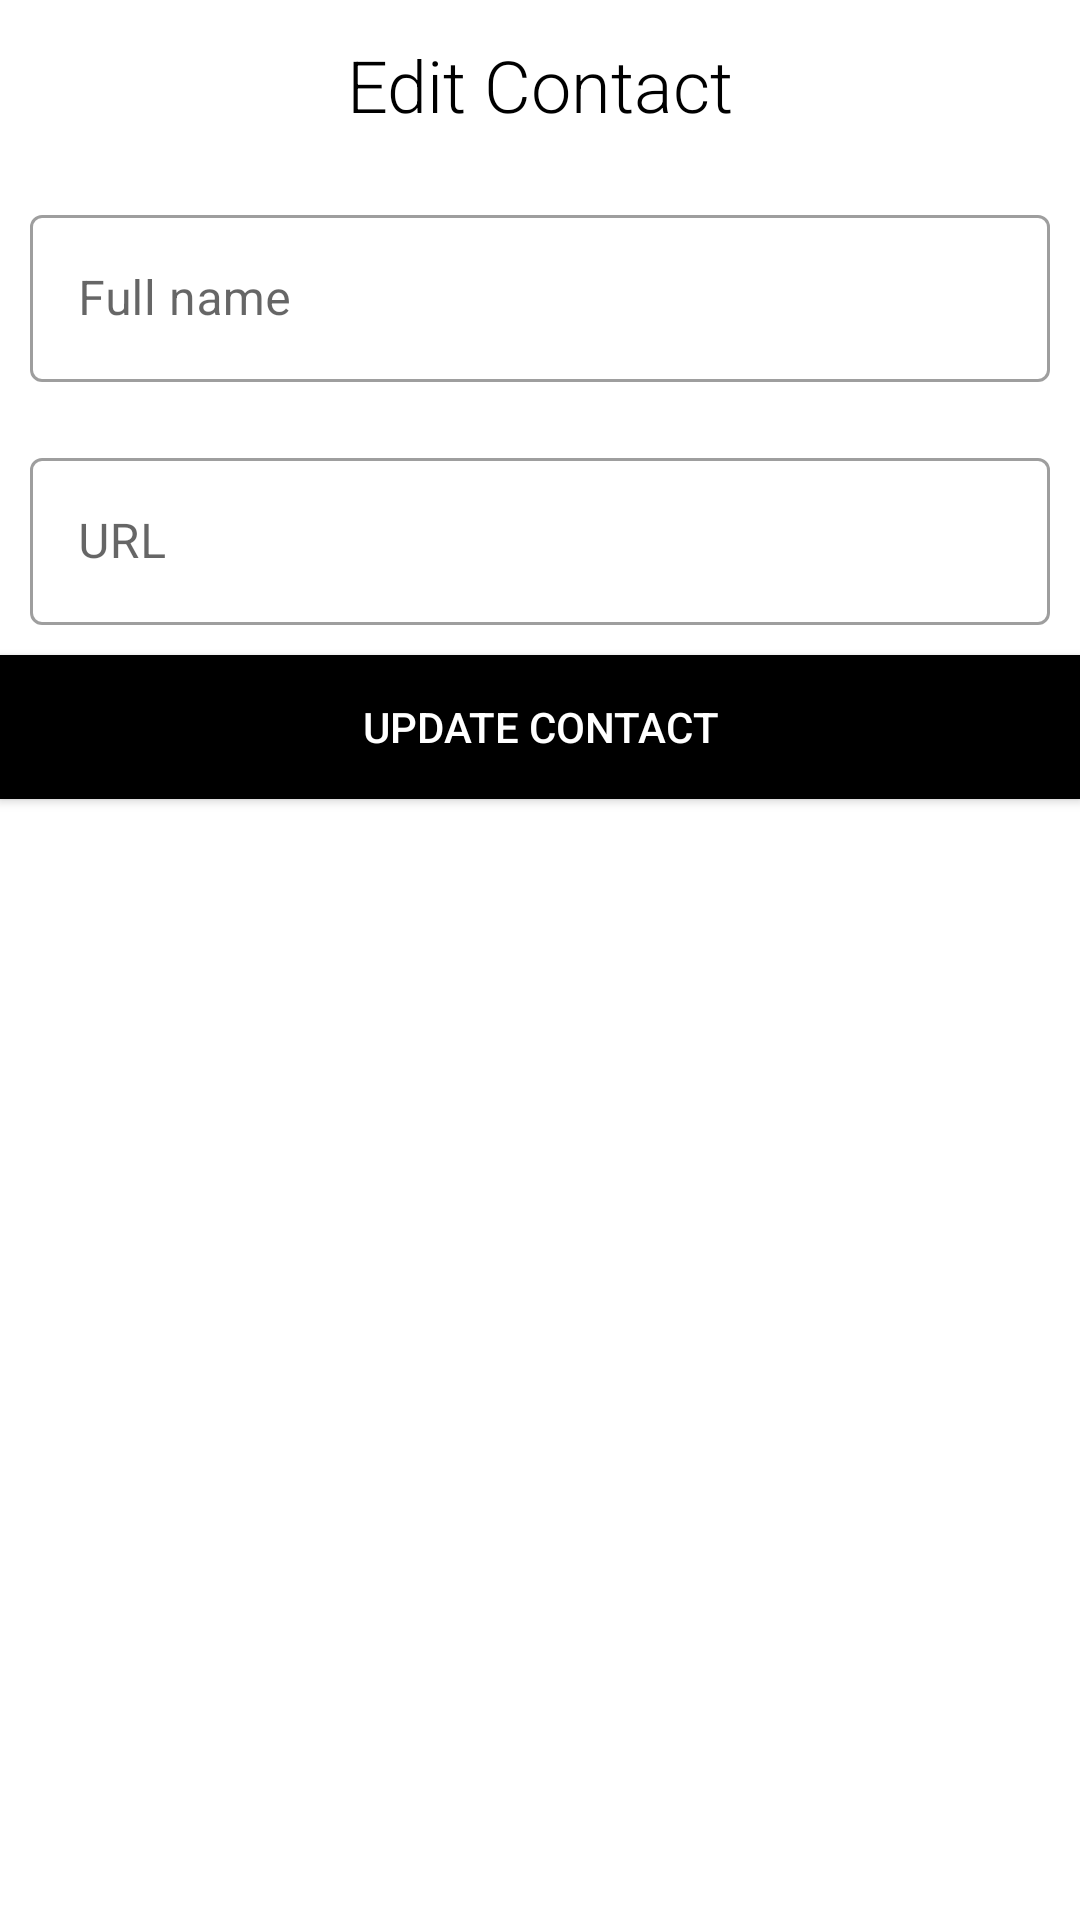

The Android layout XML behind this screen, and the referenced resources:
<!-- AndroidManifest.xml: application theme Theme.FaceTime -->
<!-- res/layout/fragment_update_contact_dialog.xml -->
<?xml version="1.0" encoding="utf-8"?>
<LinearLayout xmlns:android="http://schemas.android.com/apk/res/android"
    xmlns:tools="http://schemas.android.com/tools"
    android:layout_width="match_parent"
    android:layout_height="wrap_content"
    android:orientation="vertical"
    tools:context=".ui.AddContactDialogFragment">

    <TextView
        android:layout_width="match_parent"
        android:layout_height="wrap_content"
        android:layout_margin="12dp"
        android:fontFamily="sans-serif-light"
        android:text="@string/edit_contact"
        android:textAlignment="center"
        android:textColor="@color/black"
        android:textSize="24sp" />

    <com.google.android.material.textfield.TextInputLayout
        android:id="@+id/input_layout_name"
        style="@style/Widget.MaterialComponents.TextInputLayout.OutlinedBox"
        android:layout_width="match_parent"
        android:layout_height="wrap_content"
        android:padding="10dp">

        <com.google.android.material.textfield.TextInputEditText
            android:id="@+id/edit_text_full_name"
            android:layout_width="match_parent"
            android:layout_height="wrap_content"
            android:hint="Full name" />
    </com.google.android.material.textfield.TextInputLayout>

    <com.google.android.material.textfield.TextInputLayout
        android:id="@+id/input_layout_URL"
        style="@style/Widget.MaterialComponents.TextInputLayout.OutlinedBox"
        android:layout_width="match_parent"
        android:layout_height="wrap_content"
        android:padding="10dp">

        <com.google.android.material.textfield.TextInputEditText
            android:id="@+id/edit_text_full_url"
            android:layout_width="match_parent"
            android:layout_height="wrap_content"
            android:hint="URL" />
    </com.google.android.material.textfield.TextInputLayout>

    <Button
        android:id="@+id/button_update"
        android:layout_width="match_parent"
        android:layout_height="wrap_content"
        android:background="@color/black"
        android:text="@string/update_contact"
        android:textColor="@color/white" />


</LinearLayout>
<!-- resources referenced by this layout -->
<resources>
  <string name="edit_contact">Edit Contact</string>
  <string name="update_contact">Update contact</string>
  <style name="Theme.FaceTime" parent="Theme.MaterialComponents.DayNight.NoActionBar">
          
          <item name="colorPrimary">@color/black</item>
          <item name="colorPrimaryVariant">#181818</item>
          <item name="colorOnPrimary">#6D6D6D</item>
          
          <item name="colorSecondary">@color/black</item>
          <item name="colorSecondaryVariant">@color/black</item>
          <item name="colorOnSecondary">#FFEE58</item>
          
          <item name="android:statusBarColor" tools:targetApi="l">?attr/colorPrimaryVariant</item>
          
      </style>
  <!-- not gathered from this repository: default colours our renderer supplied (Android Studio template values) -->
  <color name="black">#FF000000</color>
  <color name="white">#FFFFFFFF</color>
</resources>
